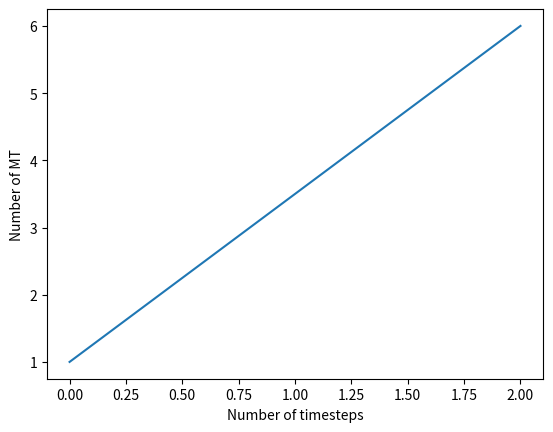
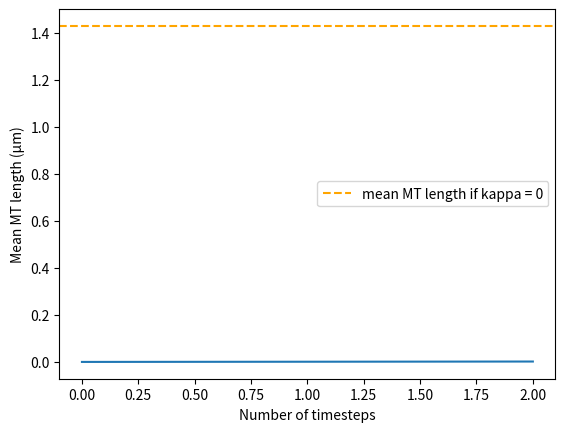
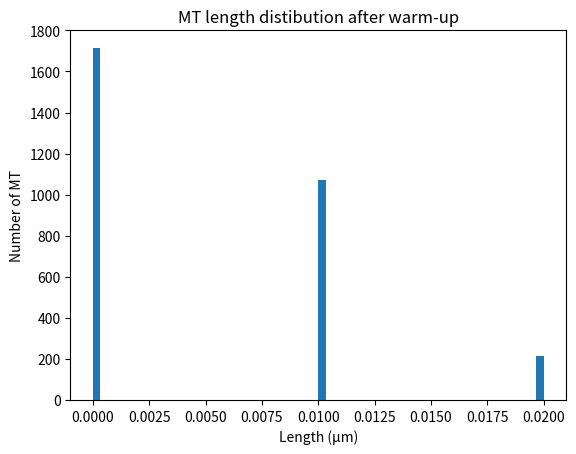
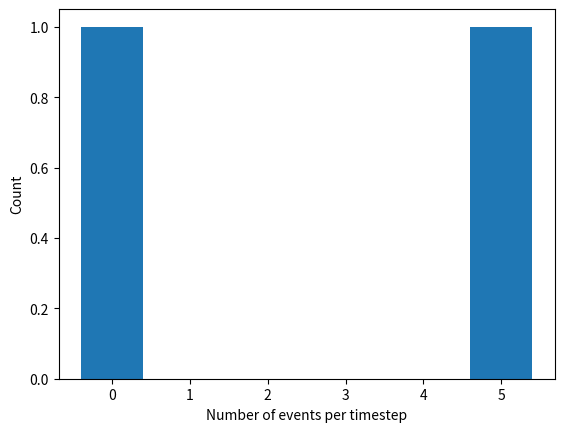
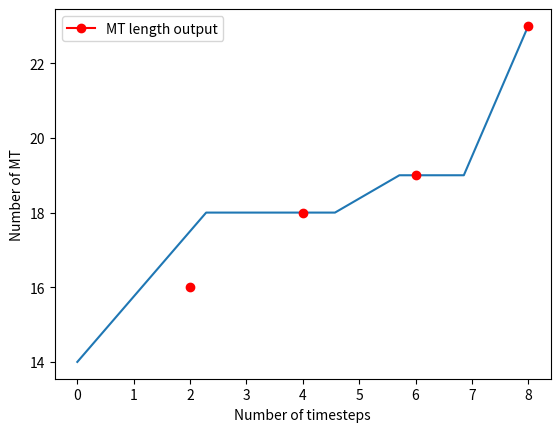
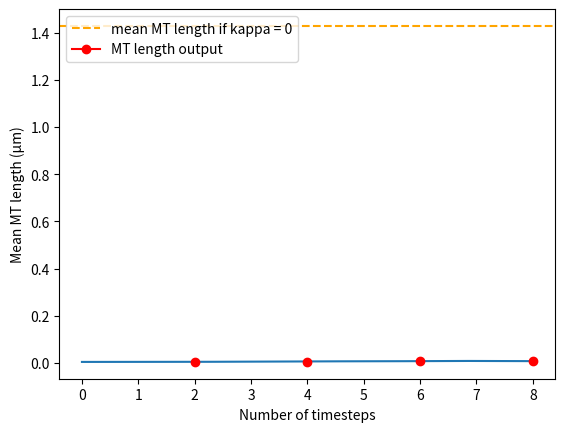
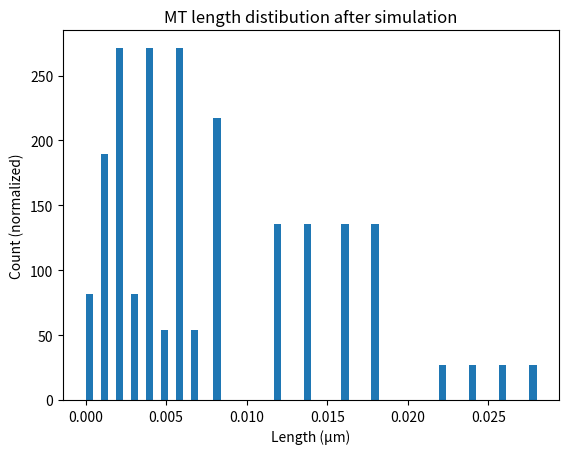
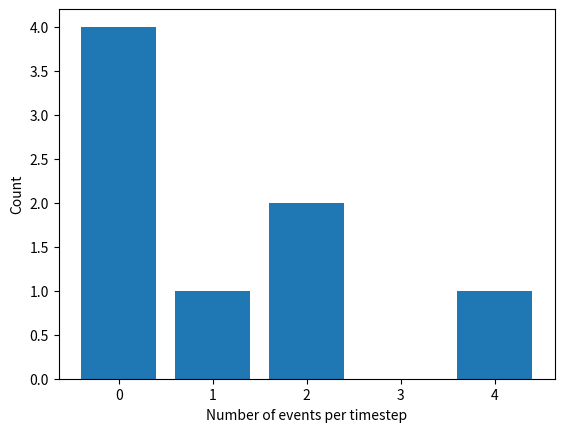

Generate these figures, in order, with matplotlib:
""" This module generates artificial microtubule (MT) length data.
"""
from numpy.random import rand, poisson, randint
import numpy as np
import matplotlib.pyplot as plt
import os
import datetime

########################################## FUNCTIONS ##########################################

def timestep(l,dt):
    """Performs a time step of the MT simulation. 

    Args:
        - l (numpy.ndarray of float): Array of MT lengths at time t
        - dt (float): Time step. 

    Returns:
        - out (numpy.ndarray of float): Array of MT lengths at time t+dt.
        - count (int): Number of events that happend during the time step.
    """
    l,c1 = turnover(l,dt)  
    l,c2 = severing(l,dt)
    l = growing(l,dt) 
    l,c3 = nucleation(l,dt)
    count = c1+c2+c3
    out = l
    return out, count

def turnover(l,dt):
    """Performs the turnover events in a time step.

    Args:
        - l (numpy.ndarray of float): Array of MT lengths before turnover events.
        - dt (float): Time step.  

    Returns:
        - out (numpy.ndarray of float): Array of MT lengths after turnover events.
        - count (int): Number of turnover events that happend during the time step.
    """
    count = 0
    out = []
    n = len(l)
    n_r = poisson(n*R*dt)
    which = randint(n,size=n_r)
    for i in range(n):
        if i not in which:
            out.append(l[i])
        else: count += 1 
    return out, count


def severing(l,dt):
    """Performs the severing events in a time step. 

    Args:
        - l (numpy.ndarray of float): Array of MT lengths before severing events.
        - dt (float): Time step. 

    Returns:
        - out (numpy.ndarray of float): Array of MT lengths after severing events.
        - count (int): Number of severing events that happend during the time step.
    """
    count = 0
    out = []
    for li in l:
        n_kappa = poisson(li*KAPPA*dt)
        if n_kappa == 0:
            out.append(li)
        else:
            count += 1
            cutpos = li*rand()
            out.append(cutpos)
            if rand()<ALPHA:
                out.append(li-cutpos)
    return out, count


def growing(l,dt):
    """Performs the growth of each MT during a time step. 

    Args:
        - l (numpy.ndarray of float): List of MT lengths before growing.
        - dt (float): Time step.

    Returns:
        - out (numpy.ndarray of float): List of MT lengths after growth.
    """
    out = [li + dt*VG for li in l]
    return out


def nucleation(l,dt):
    """Performs the nucleation events in a time step.

    Args:
        - l (numpy.ndarray of float): Array of MT lengths before nucelation events.
        - dt (float): Time step. 

    Returns:
        - out (numpy.ndarray of float): Array of MT lengths after nucleation events.
        - count (int): Number of nucleation events that happend during the time step.
    """
    count = 0
    n_nuc = poisson(NUC*dt)
    out = l
    for i in range(n_nuc):
        out.append(0.0)
        count += 1
    return out, count


def warmup(l,dt):
    """Performs warmup and saves warmup analysis in out/sim_SIM_ID/warmup.

    Args:
        - l (numpy.ndarray of float): Array of MT lengths before warm-up.
        - dt (float): Time step during warm-up.

    Returns:
        - out (numpy.ndarray of float): Array of MT lengths after warm-up.
    """

    #### Warmup ####
    l_mu,counts,mt_nr = [],[],[]
    count = 0
    t = np.linspace(0, N_W, N_W, endpoint=True)
    for ti in t:
        mt_nr.append(np.size(l))
        l_mu.append(np.mean(l))
        counts.append(count)
        l,count = timestep(l,dt)
    out = l

    #### Output ####
    folder_path = os.path.join(FOLDER_PATH, "warmup")
    os.makedirs(folder_path, exist_ok=True)

    ## Analyis/Plots ##
    #Plot MTnumber
    plt.plot(t,mt_nr)
    plt.xlabel("Number of timesteps")
    plt.ylabel("Number of MT")
    plt.savefig(os.path.join(folder_path, "MTnumber.png"))
    plt.close()

    #Plot MTlength
    plt.plot(t,l_mu)
    plt.axhline(y=VG/R, color="orange", linestyle="--",label="mean MT length if kappa = 0")
    plt.xlabel("Number of timesteps")
    plt.ylabel("Mean MT length (µm)")
    plt.legend()
    plt.savefig(os.path.join(folder_path, "MTlength.png"))
    plt.close()

    #Plot MTdistritubtion
    count, bins, ignored = plt.hist(l, 60, density=True)
    plt.title("MT length distibution after warm-up")
    plt.xlabel("Length (µm)")
    plt.ylabel("Number of MT")
    plt.savefig(os.path.join(folder_path, "MTdistritubtion.png"))
    plt.close()

    #Plot Events
    values, counts = np.unique(counts, return_counts=True)
    plt.xlabel("Number of events per timestep")
    plt.ylabel("Count")
    plt.bar(values, counts, align="center")
    plt.savefig(os.path.join(folder_path, "Events.png"))
    plt.close()

    return out


def simulation(l,dt):
    """Performs simulation and saves simulation analysis and artificial data in out/sim_SIM_ID/simulation.

    Args:
        - l (numpy.ndarray of float): Array of MT lengths after warm-up/before simulation.
        - dt (float): Time step during simulation.

    Returns:
        - out (numpy.ndarray of float): Array of MT lengths after simulation.
    """

    #### Simulation ####
    l_mu,mt_nr,counts = [],[],[]
    count = 0
    i = 0
    out = np.array([])
    t = np.linspace(0, N_S, N_S, endpoint=True)

    while i < REP:
        for ti in t:
            counts.append(count)
            mt_nr.append(np.size(l))
            l_mu.append(np.mean(l))
            l,count = timestep(l,dt)
        out = np.concatenate((out, l))
        i += 1

    #### Output ####
    folder_path = os.path.join(FOLDER_PATH, "simulation")
    os.makedirs(folder_path, exist_ok=True)

    ## Artificial data ##
    filename = os.path.join(folder_path, "artifical_data.dat")
    file = open(filename, "w")
    for l in out:
        file.write(str(l)+"\n")
    file.close()

    ## Analyis/Plots ## 
    t = np.linspace(0, N_S*REP, N_S*REP, endpoint=True)

    #Plot MTnumber
    i = 0
    while i < REP:
        plt.plot(N_S*(i+1),mt_nr[N_S*(i+1)-1],color="red", marker="o",zorder=2)
        i+=1
    plt.legend(["MT length output"], loc="upper left")
    plt.plot(t,mt_nr,zorder=1)
    plt.xlabel("Number of timesteps")
    plt.ylabel("Number of MT")
    plt.savefig(os.path.join(folder_path, "MTnumber.png"))
    plt.close()
    
    #Plot MTlength
    plt.axhline(y=VG/R, color="orange", linestyle="--",zorder=2)
    i = 0
    while i < REP:
        plt.plot(N_S*(i+1),l_mu[N_S*(i+1)-1],color="red", marker="o",zorder=3)
        i+=1
    plt.legend(["mean MT length if kappa = 0","MT length output"], loc="upper left")
    plt.plot(t,l_mu,zorder=1)
    plt.xlabel("Number of timesteps")
    plt.ylabel("Mean MT length (µm)")
    plt.savefig(os.path.join(folder_path, "MTlength.png"))
    plt.close()

    #Plot MTdistritubtion
    count, bins, ignored = plt.hist(out, 60, density=True)
    plt.title("MT length distibution after simulation")
    plt.xlabel("Length (µm)")
    plt.ylabel("Count (normalized)")
    plt.savefig(os.path.join(folder_path, "MTdistritubtion.png"))
    plt.close()

    #Plot Events
    values, counts = np.unique(counts, return_counts=True)
    plt.xlabel("Number of events per timestep")
    plt.ylabel("Count")
    plt.bar(values, counts, align="center")
    plt.savefig(os.path.join(folder_path, "Events.png"))
    plt.close()

    return out

def scale_r_dim_max(l):
    """Performs paramerter transformation from of the turnover rate from r (1/s) to r_max (-).

    Args:
        - l (numpy.ndarray of float): Array of MT lengths.

    Returns:
        - r_max (float): Non dimensional turnover rate (-), scaled with l_max.
    """
    r_max = R*max(l)/VG
    return r_max

def scale_r_dim_mu(l):
    """Performs paramerter transformation from of the turnover rate from r (1/s) to r_mu (-).

    Args:
        - l (numpy.ndarray of float): Array of MT lengths.

    Returns:
        - r_mu (float): Non dimensional turnover rate (-), scaled with l_mu.
    """
    r_mu = R*np.mean(l)/VG
    return r_mu

def scale_kappa_dim_max(l):
    """Performs paramerter transformation from of the severing rate from kappa (1/µm s) to kappa_max (-).

    Args:
        - l (numpy.ndarray of float): Array of MT lengths.

    Returns:
        - kappa_max (float): Non dimensional turnover rate (-), scaled with l_max.
    """
    kappa_max = KAPPA*max(l)/VG
    return kappa_max

def scale_kappa_dim_mu(l):
    """Performs paramerter transformation from of the severing rate from kappa (1/µm s) to kappa_mu (-).

    Args:
        - l (numpy.ndarray of float): Array of MT lengths.

    Returns:
        - kappa_mu (float): Non dimensional turnover rate (-), scaled with l_mu.
    """
    kappa_mu = KAPPA*np.mean(l)/VG
    return kappa_mu

def document(l):
    """Saves all relevant parameters of the simulation in out/sim_documentation.dat.

    Args:
        - l (numpy.ndarray of float): Array of MT lengths after simulation.

    Returns:
        - None
    """
    variables = {
        "SIM_ID": SIM_ID,                                   #Simulation ID
        "mt_nr": len(l),                                    #Number of MT
        "l_max (\u03BCm)": round(max(l),3),                 #Max MT length of distribution (µm)
        "l_mu (\u03BCm)": round(np.mean(l),3),              #Mean MT length of distribution (µm)
        "ALPHA (-)": ALPHA,                                 #Stability parameter (-)
        "R (1/s)": R,                                       #Turnover rate (1/s)
        "KAPPA (1/\u03BCm s)": KAPPA,                       #Severing rate (1/µm s)
        "r_max (-)" : round(scale_r_dim_max(l),2),          #Non dimensional turnover rate (-), scaled with l_max
        "kappa_max (-)" : round(scale_kappa_dim_max(l),2),  #Non dimensional severing rate (-), scaled with l_max
        "r_mu (-)": round(scale_r_dim_mu(l),2),             #Non dimensional turnover rate (-), scaled with l_mu
        "kappa_mu (-)": round(scale_kappa_dim_mu(l),2),     #Non dimensional severing rate (-), scaled with l_mu
        "VG (\u03BCm/s)": VG,                               #Growth velocity (µm/s)
        "NUC (1/s)": NUC,                                   #Nucleation rate (1/s)
        "N0": N0,                                           #Initial number of MT
        "DT_W (s/timestep)": DT_W,                          #Timestep during warm up (s/timestep)
        "N_W": N_W,                                         #Number of timesteps during warm up
        "DT_S (s/timestep)": DT_S,                          #Timestep during simulation (s/timestep)
        "N_S": N_S,                                         #Number of timesteps between length distribution output(s)
        "REP": REP,                                         #Number of length distribution outputs
        "Comment": COMMENT                                  #Comment 
    }

    out_directory = os.path.join(os.path.abspath(os.getcwd()), "out")
    os.makedirs(out_directory, exist_ok=True)
    file_name = os.path.join(out_directory, "sim_documentation.dat")
    if os.path.exists(file_name):
        with open(file_name, "a") as file:
            values = [str(variables[var]) for var in variables]
            line = "\t".join(values)
            file.write(line + "\n")
    else:
        with open(file_name, "w", encoding="utf-8") as file:
            headings = "\t".join(variables.keys())
            values = "\t".join(map(str, variables.values()))
            file.write(headings + "\n")
            file.write(values + "\n")
            
    return None

########################################## MAIN ##########################################

"""Define MT parameters, Initals, Parameters of simulation and Comment here.
"""
    
### Make paths ###
SIM_ID = "sim_" + datetime.datetime.now().strftime("%y%m%d%H%M%S")
FOLDER_PATH = os.path.join(os.path.abspath(os.getcwd()), "out", SIM_ID)
os.makedirs(FOLDER_PATH, exist_ok=True)

#### MT parameters ####
R = 0.7                                 #Turnover rate (1/s)
KAPPA = 0                               #Severing rate (1/µm s)
ALPHA = 0.5                             #Stability parameter (-)
VG = 1                                  #Growth velocity (µm/s)
NUC = 1000                              #Nucleation rate (1/s)

#### Initals ####
N0 = 1                                  #Initial number of MT
l = np.zeros(N0)                        #Initial length distribution

#### Parameters of simulation #### 
DT_W = 0.01                             #Timestep during warm up (s/timestep)
N_W = 2                                 #Number of timesteps during warm up
DT_S = 0.001                            #Timestep during simulation (s/timestep)             
N_S = 2                                 #Number of timesteps between length distribution output(s)
REP = 4                                 #Number of length distribution outputs

COMMENT = "Here could be your Comment"

l = warmup(l,DT_W)
l = simulation(l,DT_S)
document(l)
print("File Executed")

########################################## EOF ##########################################
